Labelled photos from "dataset", an image-classification folder in assiri/Vision-Transformer. The possible labels are: front or left, front or right, hump, left turn, narrows from left, narrows from right, no horron, no parking, no u-turn, overtaking is forbidden, parking, pedestrian crossing, right or left, right turn, rotor, slow, speed limit 100, speed limit 30, speed limit 40, speed limit 50, speed limit 60, speed limit 80, stop, u-turn.

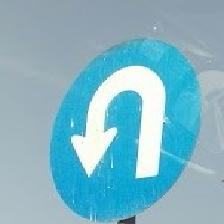
Label: u-turn

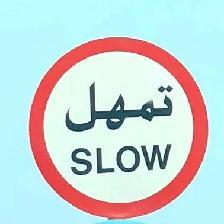
Label: slow

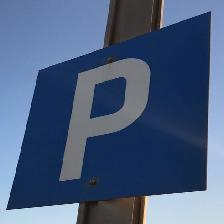
Label: parking

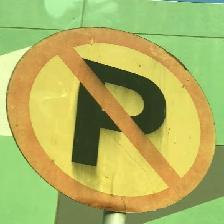
Label: no parking

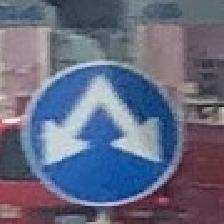
Label: right or left

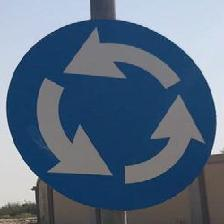
Label: rotor
